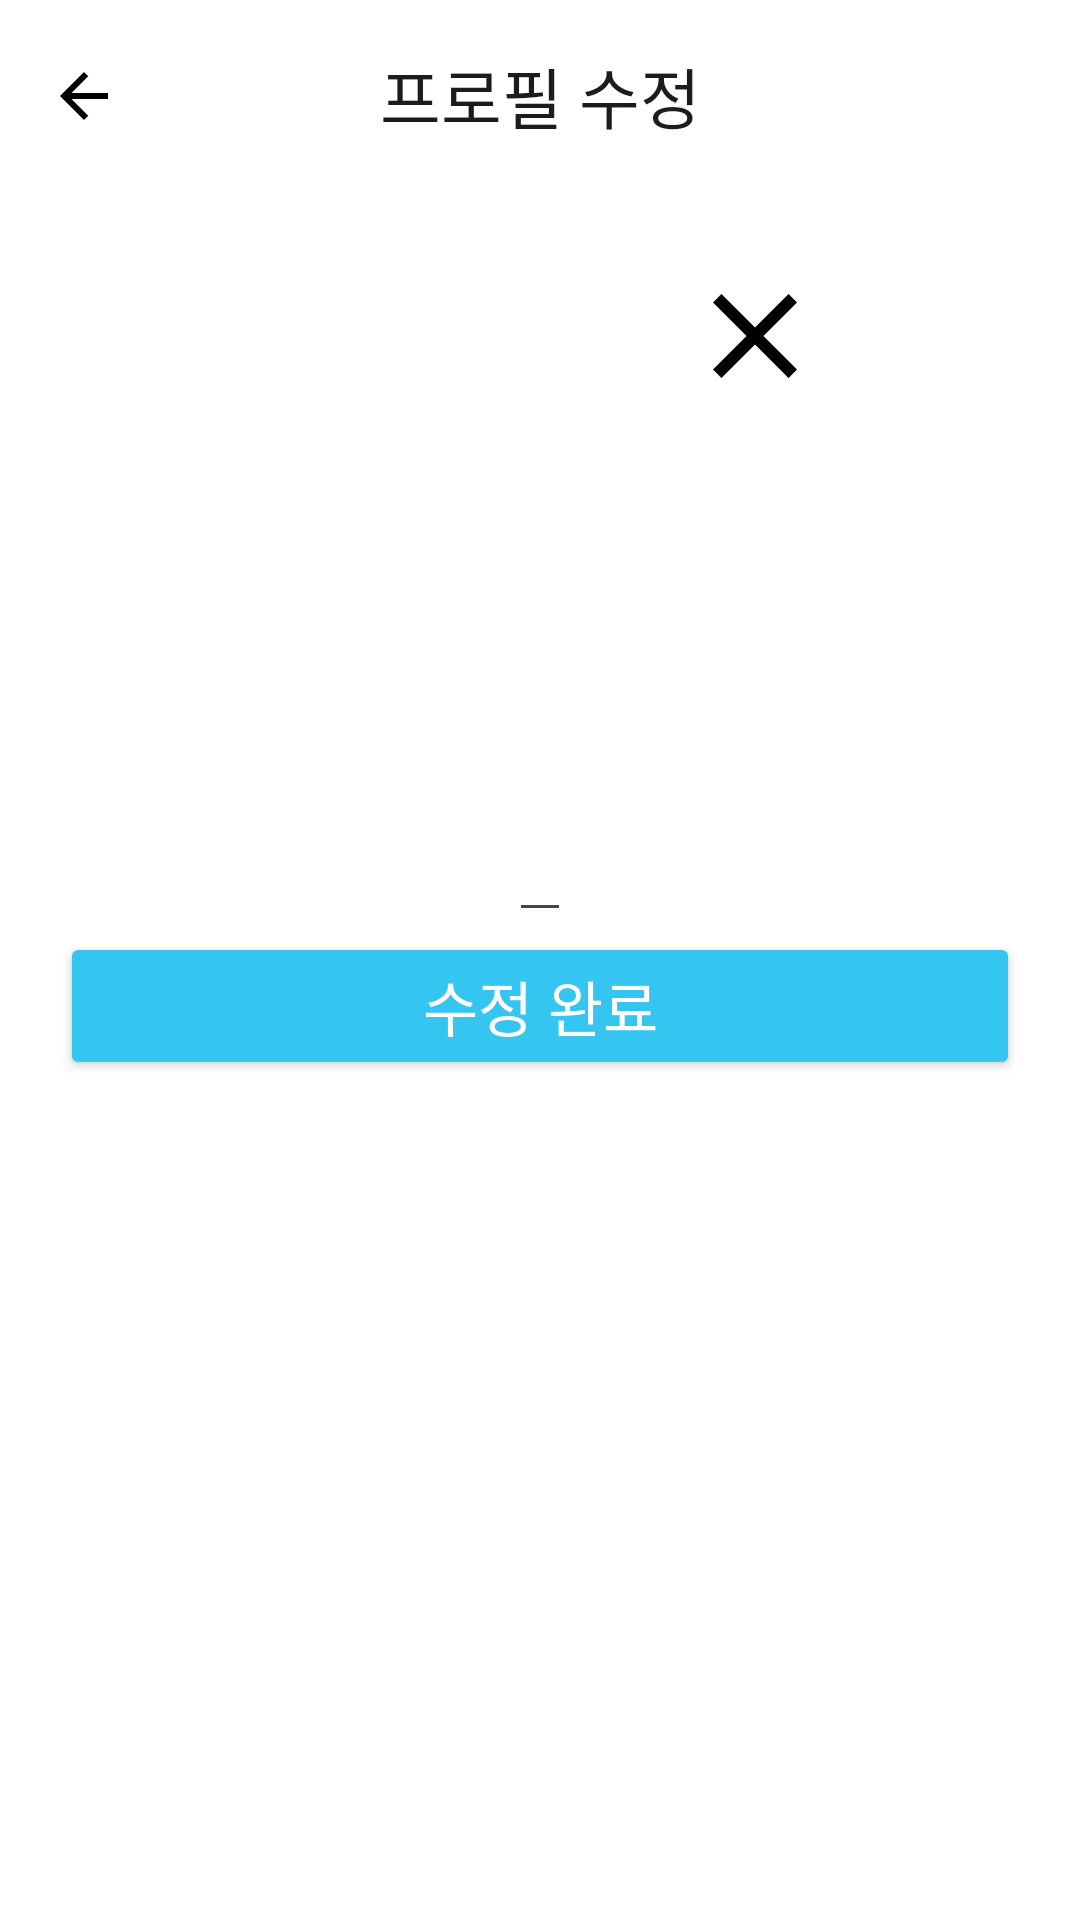

Here is an Android app screen rendered from its layout file. Give the layout XML and the strings, colors and styles it references.
<!-- AndroidManifest.xml: application theme Theme.Zipbab -->
<!-- res/layout/fragment_profile_edit.xml -->
<?xml version="1.0" encoding="utf-8"?>
<androidx.constraintlayout.widget.ConstraintLayout xmlns:android="http://schemas.android.com/apk/res/android"
    xmlns:app="http://schemas.android.com/apk/res-auto"
    xmlns:tools="http://schemas.android.com/tools"
    android:layout_width="match_parent"
    android:layout_height="match_parent"
    tools:context=".ui.profileedit.ProfileEditFragment">


    <com.google.android.material.appbar.AppBarLayout
        android:id="@+id/abl"
        android:layout_width="0dp"
        android:layout_height="wrap_content"
        app:layout_constraintEnd_toEndOf="parent"
        app:layout_constraintStart_toStartOf="parent"
        app:layout_constraintTop_toTopOf="parent">

        <com.google.android.material.appbar.MaterialToolbar
            android:id="@+id/mt"
            style="@style/AppBar"
            android:layout_width="match_parent"
            android:layout_height="wrap_content"
            android:minHeight="?attr/actionBarSize"
            app:navigationIcon="@drawable/baseline_arrow_back_24"
            app:title="@string/profile_edit_app_bar"
            app:titleCentered="true" />

    </com.google.android.material.appbar.AppBarLayout>


    <ImageView
        android:id="@+id/iv_profile"
        style="@style/CircleProfile"
        android:layout_width="@dimen/profile_image144"
        android:layout_height="@dimen/profile_image144"
        android:layout_marginTop="@dimen/default_margin48"
        app:layout_constraintEnd_toEndOf="parent"
        app:layout_constraintStart_toStartOf="parent"
        app:layout_constraintTop_toBottomOf="@id/abl"
        tools:clipToOutline="true"
        tools:src="@drawable/sample_profile_image" />

    <View
        android:id="@+id/v_for_remove_iv"
        android:layout_width="1dp"
        android:layout_height="1dp"
        app:layout_constraintEnd_toEndOf="@id/iv_profile"
        app:layout_constraintTop_toTopOf="@id/iv_profile" />

    <ImageView
        android:id="@+id/iv_remove_profile_image"
        android:layout_width="@dimen/default_margin48"
        android:layout_height="@dimen/default_margin48"
        android:src="@drawable/baseline_close_24"
        app:layout_constraintBottom_toTopOf="@id/v_for_remove_iv"
        app:layout_constraintEnd_toEndOf="@id/v_for_remove_iv"
        app:layout_constraintStart_toStartOf="@id/v_for_remove_iv"
        app:layout_constraintTop_toTopOf="@id/v_for_remove_iv" />

    <EditText
        android:id="@+id/edt_nickname"
        style="@style/body_title16"
        android:layout_width="wrap_content"
        android:layout_height="wrap_content"
        android:layout_marginTop="@dimen/default_margin16"
        android:imeOptions="actionDone"
        android:inputType="text"
        android:maxLength="@integer/max_nickname_length"
        android:maxLines="1"
        app:layout_constraintEnd_toEndOf="parent"
        app:layout_constraintStart_toStartOf="parent"
        app:layout_constraintTop_toBottomOf="@id/iv_profile"
        tools:text="집밥이집밥이집밥이집밥이집밥이집밥이" />

    <Button
        android:id="@+id/btn_submit"
        style="@style/SquareButton"
        android:layout_width="0dp"
        android:layout_height="wrap_content"
        android:layout_marginHorizontal="@dimen/default_margin20"
        android:text="@string/edit_done"
        app:layout_constraintEnd_toEndOf="parent"
        app:layout_constraintStart_toStartOf="parent"
        app:layout_constraintTop_toBottomOf="@id/edt_nickname" />

    <View
        android:id="@+id/v_for_intercept_focus"
        android:layout_width="1dp"
        android:layout_height="1dp"
        android:focusable="true"
        android:focusableInTouchMode="true"
        app:layout_constraintEnd_toEndOf="parent"
        app:layout_constraintTop_toTopOf="parent" />

    <View
        android:id="@+id/v_modal_background"
        android:layout_width="match_parent"
        android:layout_height="match_parent"
        android:background="@color/modal_background_color"
        android:clickable="true"
        android:visibility="gone"
        tools:visibility="gone" />

    <com.google.android.material.progressindicator.CircularProgressIndicator
        android:id="@+id/cpi_loading"
        android:layout_width="wrap_content"
        android:layout_height="wrap_content"
        android:clickable="true"
        android:indeterminate="true"
        android:visibility="gone"
        app:indicatorColor="@color/main_color"
        app:layout_constraintBottom_toBottomOf="parent"
        app:layout_constraintEnd_toEndOf="parent"
        app:layout_constraintStart_toStartOf="parent"
        app:layout_constraintTop_toTopOf="parent"
        app:trackColor="@color/main_color_transparent_20"
        tools:visibility="gone" />


</androidx.constraintlayout.widget.ConstraintLayout>
<!-- resources referenced by this layout -->
<resources>
  <color name="main_color">#34C5F0</color>
  <color name="main_color_transparent_20">#3334C5F0</color>
  <color name="modal_background_color">#99000000</color>
  <dimen name="default_margin16">16dp</dimen>
  <dimen name="default_margin20">20dp</dimen>
  <dimen name="default_margin48">48dp</dimen>
  <dimen name="profile_image144">144dp</dimen>
  <!-- drawable baseline_arrow_back_24 (drawable) -->
  <vector xmlns:android="http://schemas.android.com/apk/res/android"
      android:autoMirrored="true"
      android:height="24dp"
      android:viewportHeight="24"
      android:viewportWidth="24"
      android:width="24dp">
  
      <path
          android:fillColor="@color/drawable_default_color"
          android:pathData="M20,11H7.83l5.59,-5.59L12,4l-8,8 8,8 1.41,-1.41L7.83,13H20v-2z" />
  
  </vector>
  <!-- drawable baseline_close_24 (drawable) -->
  <vector xmlns:android="http://schemas.android.com/apk/res/android"
      android:width="24dp"
      android:height="24dp"
      android:viewportWidth="24"
      android:viewportHeight="24">
  
      <path
          android:fillColor="@color/drawable_default_color"
          android:pathData="M19,6.41L17.59,5 12,10.59 6.41,5 5,6.41 10.59,12 5,17.59 6.41,19 12,13.41 17.59,19 19,17.59 13.41,12z" />
  
  </vector>
  <integer name="max_nickname_length">5</integer>
  <string name="edit_done">수정 완료</string>
  <string name="profile_edit_app_bar">프로필 수정</string>
  <style name="AppBar" parent="Widget.Material3.AppBarLayout">
          <item name="android:background">@color/white</item>
      </style>
  <style name="CircleProfile">
          <item name="android:background">@drawable/background_for_circle_profile</item>
          <item name="android:scaleType">centerCrop</item>
          
      </style>
  <style name="SquareButton">
          <item name="android:textColor">@color/white</item>
          <item name="android:textAppearance">@style/header_title20</item>
          <item name="backgroundTint">@color/main_color</item>
          <item name="shapeAppearanceOverlay">@style/SquareButtonRounded</item>
      </style>
  <style name="body_title16" parent="zipbabText_bold">
          <item name="android:textSize">16sp</item>
      </style>
  <style name="Theme.Zipbab" parent="Base.Theme.Zipbab" />
  <color name="drawable_default_color">@color/black</color>
  <color name="white">#FFFFFFFF</color>
  <!-- drawable background_for_circle_profile (drawable) -->
  <?xml version="1.0" encoding="utf-8"?>
  <shape xmlns:android="http://schemas.android.com/apk/res/android"
      android:shape="oval">
  
      <stroke
          android:width="@dimen/default_margin4"
          android:color="@color/transparent" />
  
  </shape>
  <style name="header_title20" parent="zipbabText_bold">
          <item name="android:textSize">20sp</item>
      </style>
  <style name="SquareButtonRounded">
          <item name="cornerFamily">rounded</item>
          <item name="cornerSize">7dp</item>
      </style>
  <style name="zipbabText_bold">
          <item name="android:fontFamily">@font/pretendard_bold</item>
          <item name="android:textColor">@color/selector_setting_background</item>
      </style>
  <color name="black">#FF000000</color>
  <dimen name="default_margin4">4dp</dimen>
  <color name="transparent">#00FFFFFF</color>
  <style name="AlertDialog" parent="ThemeOverlay.Material3.MaterialAlertDialog">
          <item name="buttonBarPositiveButtonStyle">@style/AlertDialogText</item>
          <item name="buttonBarNeutralButtonStyle">@style/AlertDialogText</item>
          <item name="android:textColor">@color/main_color_transparent_20</item>
          <item name="android:backgroundTint">@color/main_color_light</item>
      </style>
  <style name="AlertDialogText" parent="Widget.Material3.Button.TextButton.Dialog">
          <item name="android:textColor">@color/black</item>
      </style>
  <color name="main_color_light">#99C5D8</color>
</resources>
